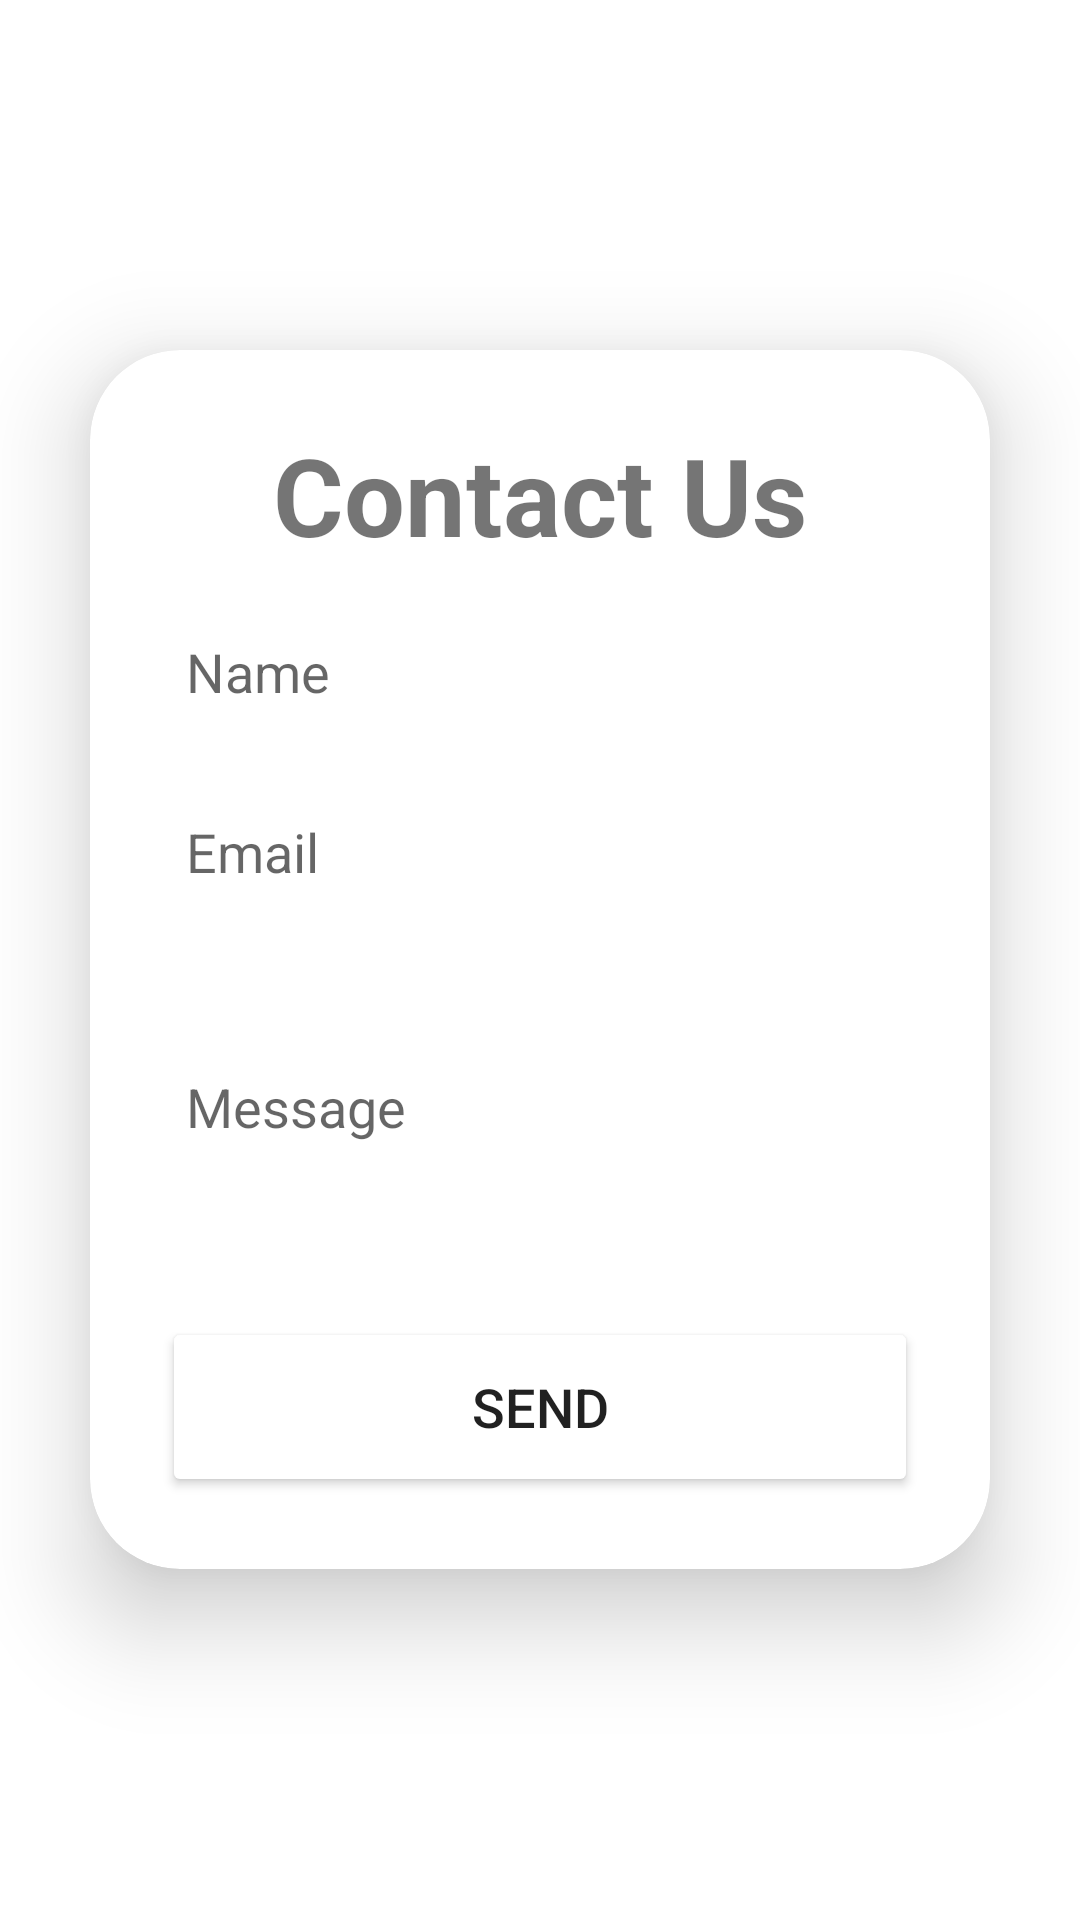

Reconstruct the res/layout file that produces this screen, plus the resources it refers to.
<!-- AndroidManifest.xml: application theme Theme.Shashank_project -->
<!-- res/layout/activity_contact_us.xml -->
<?xml version="1.0" encoding="utf-8"?>
<LinearLayout xmlns:android="http://schemas.android.com/apk/res/android"
    xmlns:app="http://schemas.android.com/apk/res-auto"
    xmlns:card_view="http://schemas.android.com/apk/res-auto"
    xmlns:tools="http://schemas.android.com/tools"
    android:layout_width="match_parent"
    android:layout_height="match_parent"
    android:gravity="center"
    android:orientation="vertical"
    tools:context=".login">

    <androidx.cardview.widget.CardView
        android:layout_width="match_parent"
        android:layout_height="wrap_content"
        android:layout_margin="30dp"
        android:background="@drawable/custom_edittext"
        app:cardCornerRadius="30dp"
        app:cardElevation="20dp">

        <LinearLayout
            android:layout_width="match_parent"
            android:layout_height="wrap_content"
            android:layout_gravity="center_horizontal"
            android:orientation="vertical"
            android:padding="24dp">

            <TextView
                android:id="@+id/postItem_tv"
                android:layout_width="match_parent"
                android:layout_height="wrap_content"
                android:text="Contact Us"
                android:textAlignment="center"
                android:textColor="@color/purple"
                android:textSize="36sp"
                android:textStyle="bold" />

            <EditText
                android:id="@+id/name"
                android:layout_width="match_parent"
                android:layout_height="50dp"
                android:layout_marginTop="10dp"
                android:background="@drawable/custom_edittext"
                android:drawablePadding="8dp"
                android:hint="Name"
                android:padding="8dp"
                android:textColor="@color/black"
                android:textColorHighlight="@color/cardview_dark_background" />

            <EditText
                android:id="@+id/email_edit_tv"
                android:layout_width="match_parent"
                android:layout_height="50dp"
                android:layout_marginTop="10dp"
                android:background="@drawable/custom_edittext"
                android:drawablePadding="8dp"
                android:hint="Email"
                android:inputType="textEmailAddress"
                android:padding="8dp"
                android:textColor="@color/black"
                android:textColorHighlight="@color/cardview_dark_background" />

            <EditText
                android:id="@+id/message_edit_tv"
                android:layout_width="match_parent"
                android:layout_height="100dp"
                android:layout_marginTop="10dp"
                android:background="@drawable/custom_edittext"
                android:drawablePadding="8dp"
                android:hint="Message"
                android:padding="8dp"
                android:textColor="@color/black"
                android:textColorHighlight="@color/cardview_dark_background" />


            <Button
                android:id="@+id/sendButton"
                android:layout_width="match_parent"
                android:layout_height="60dp"
                android:layout_marginTop="20dp"
                android:backgroundTint="@color/purple"
                android:text="send"
                android:textSize="18sp"
                app:cornerRadius="20dp" />
        </LinearLayout>
    </androidx.cardview.widget.CardView>

</LinearLayout>
<!-- resources referenced by this layout -->
<resources>
  <style name="Theme.Shashank_project" parent="Theme.MaterialComponents.DayNight.DarkActionBar">
          
          <item name="colorPrimary">@color/purple_500</item>
          <item name="colorPrimaryVariant">@color/purple_700</item>
          <item name="colorOnPrimary">@color/white</item>
          
          <item name="colorSecondary">@color/teal_200</item>
          <item name="colorSecondaryVariant">@color/teal_700</item>
          <item name="colorOnSecondary">@color/black</item>
          
          <item name="android:statusBarColor">?attr/colorPrimaryVariant</item>
          
      </style>
  <!-- not gathered from this repository: default colours our renderer supplied (Android Studio template values) -->
  <color name="purple_500">#FF6200EE</color>
  <color name="purple_700">#FF3700B3</color>
  <color name="teal_200">#FF03DAC5</color>
  <color name="teal_700">#FF018786</color>
  <color name="black">#FF000000</color>
  <color name="white">#FFFFFFFF</color>
</resources>
